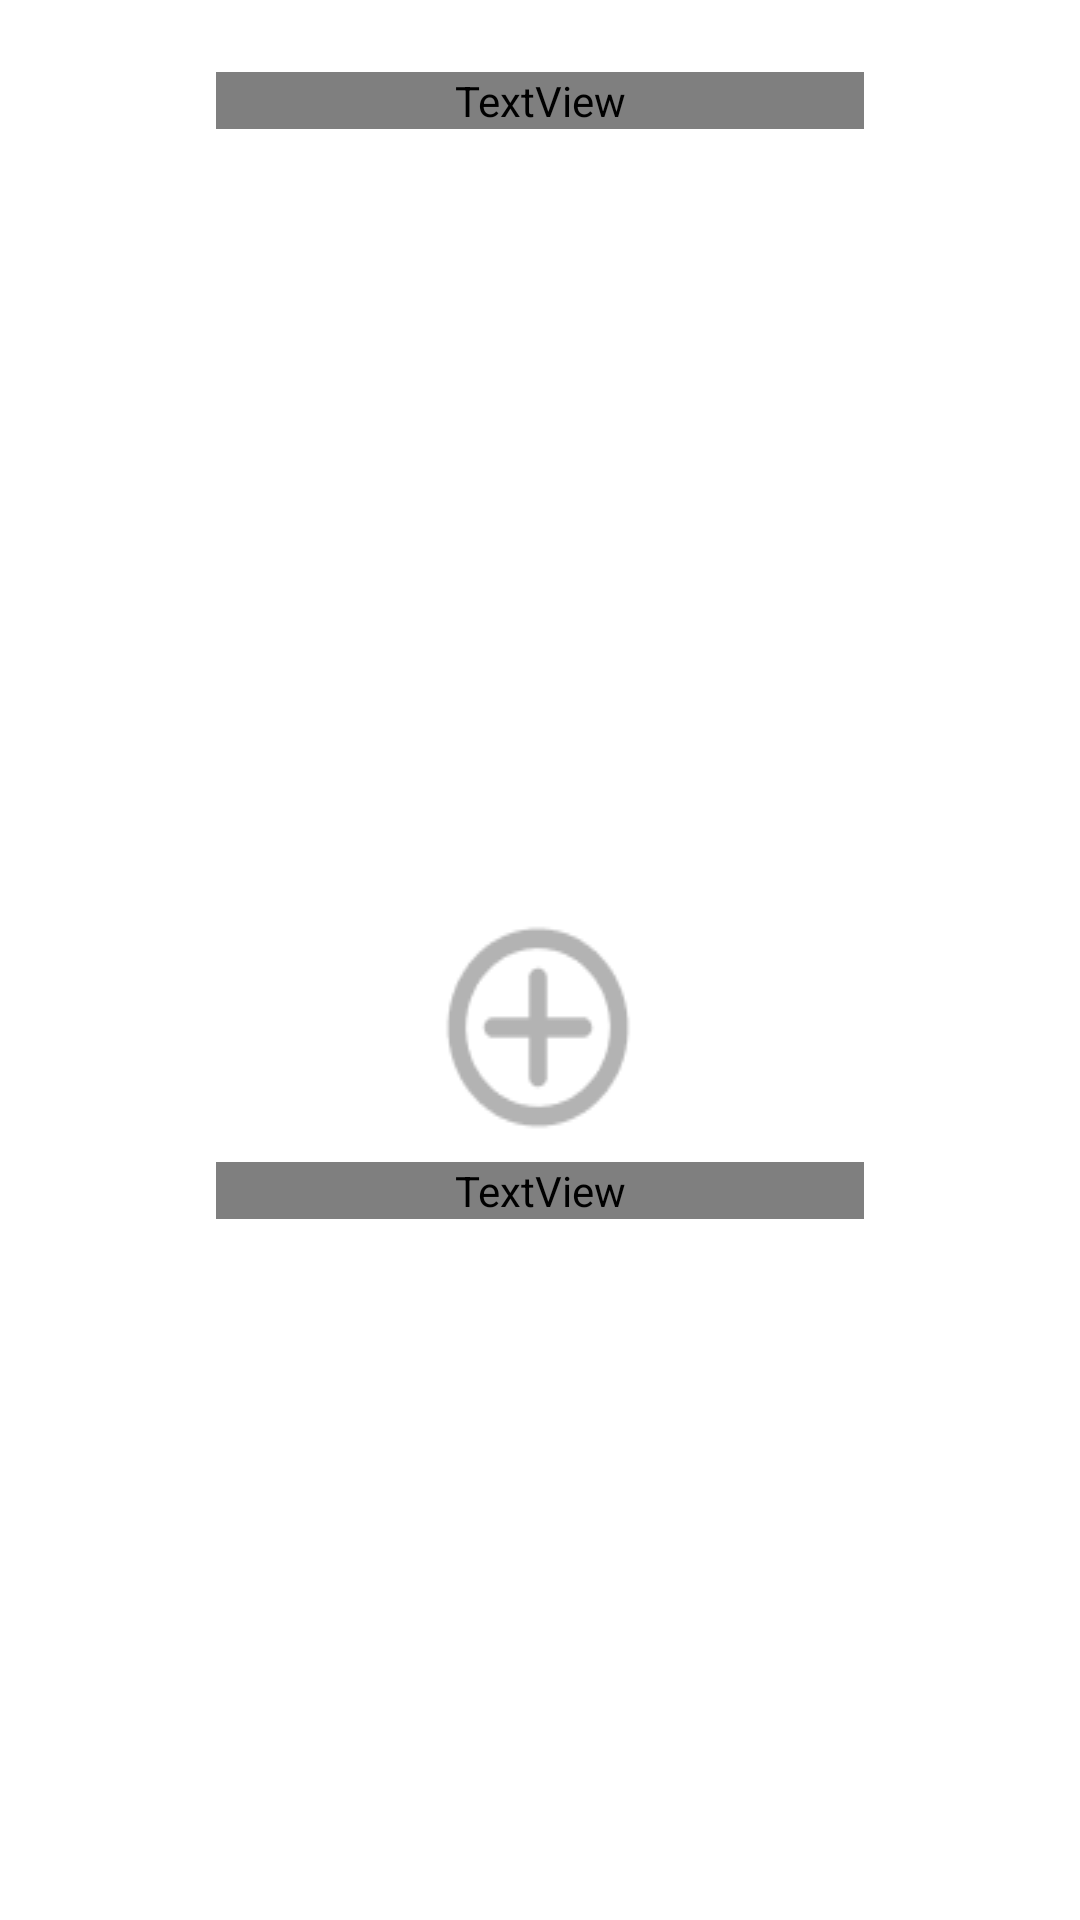

Layout XML and referenced resources for this Android screen:
<!-- AndroidManifest.xml: application theme Theme.MaintenancePage -->
<!-- res/layout/activity_main.xml -->
<?xml version="1.0" encoding="utf-8"?>
<androidx.constraintlayout.widget.ConstraintLayout xmlns:android="http://schemas.android.com/apk/res/android"
    xmlns:app="http://schemas.android.com/apk/res-auto"
    xmlns:tools="http://schemas.android.com/tools"
    android:id="@+id/main"
    android:layout_width="match_parent"
    android:layout_height="match_parent"
    android:background="@color/white"
    tools:context=".MainActivity">

    <TextView
        android:id="@+id/text1"
        android:layout_width="0dp"
        android:layout_height="wrap_content"
        android:layout_marginTop="24dp"
        android:fontFamily="@font/inter"
        android:text="@string/maintenance_page"
        android:textAlignment="center"
        android:textColor="@color/blue"
        android:textSize="16sp"
        app:layout_constraintEnd_toEndOf="parent"
        app:layout_constraintStart_toStartOf="parent"
        app:layout_constraintTop_toTopOf="parent"
        app:layout_constraintWidth_percent="0.6" />


    <ImageView
        android:id="@+id/addSign"
        android:layout_width="0dp"
        android:layout_height="wrap_content"
        android:layout_marginTop="260dp"
        android:background="@drawable/addsign"
        app:layout_constraintEnd_toEndOf="parent"
        app:layout_constraintHorizontal_bias="0.498"
        app:layout_constraintStart_toStartOf="parent"
        app:layout_constraintTop_toBottomOf="@id/text1"
        app:layout_constraintWidth_percent="0.2"
        android:onClick="showAlertDialog"/>

    <TextView
        android:id="@+id/text2"
        android:layout_width="0dp"
        android:layout_height="wrap_content"
        android:fontFamily="@font/inter_medium"
        android:text="@string/tap_anywhere_to_add_a_vehicle"
        android:textAlignment="center"
        android:textColor="@color/grey"
        android:textSize="16sp"
        app:layout_constraintBottom_toBottomOf="parent"
        app:layout_constraintEnd_toEndOf="parent"
        app:layout_constraintStart_toStartOf="parent"
        app:layout_constraintTop_toBottomOf="@+id/addSign"
        app:layout_constraintVertical_bias="0.022"
        app:layout_constraintWidth_percent="0.6" />

    <androidx.recyclerview.widget.RecyclerView
        android:id="@+id/recyclerView"
        android:layout_width="match_parent"
        android:layout_height="wrap_content"
        app:layout_constraintEnd_toEndOf="parent"
        app:layout_constraintHorizontal_bias="0.0"
        app:layout_constraintStart_toStartOf="parent"
        app:layout_constraintTop_toBottomOf="@+id/text1" />

</androidx.constraintlayout.widget.ConstraintLayout>
<!-- resources referenced by this layout -->
<resources>
  <color name="blue">#1074BE</color>
  <color name="grey">#B3B3B3</color>
  <color name="white">#FFFFFFFF</color>
  <!-- drawable addsign: png bitmap (drawable, 1589 bytes) -->
  <string name="maintenance_page">Maintenance Page</string>
  <string name="tap_anywhere_to_add_a_vehicle">Tap anywhere to \n add a vehicle</string>
  <style name="Theme.MaintenancePage" parent="Base.Theme.MaintenancePage" />
  <style name="Base.Theme.MaintenancePage" parent="Theme.Material3.DayNight.NoActionBar">
          
          
      </style>
</resources>
